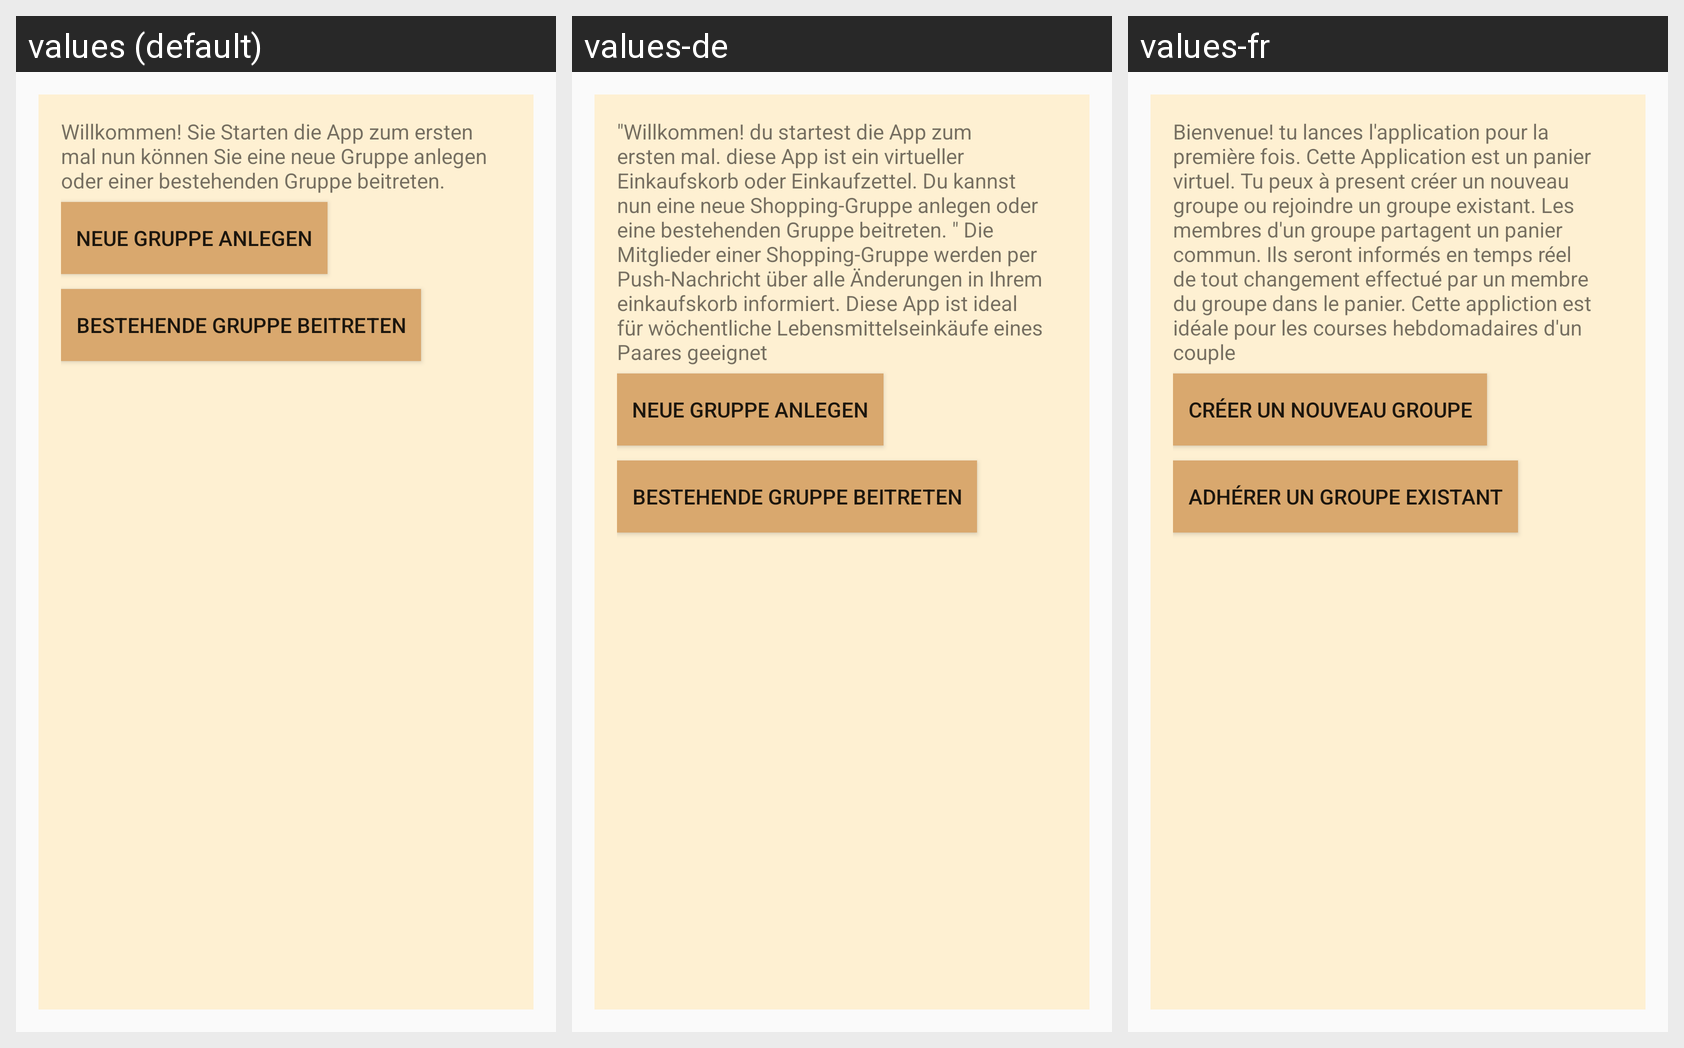

For this localized Android screen grid, give each drawn string resource with its value in every locale shown.
Android screen res/layout/fragment_welcome.xml rendered under 3 locales, left to right: values (default), values-de, values-fr. Device: Nexus 5 (rendered at 1080×1920; each locale shown at half size, 540×960, under a caption strip naming it); theme AppTheme.
Strings drawn on this screen, with the default value and each locale's value (text and hints the layout hard-codes, and strings that could not be matched under every locale, appear in the picture but are not listed):

welcome_message
  values: Willkommen! Sie Starten die App zum ersten mal nun können Sie eine neue Gruppe anlegen oder einer bestehenden Gruppe beitreten.
  values-de: "Willkommen! du startest die App zum ersten mal. diese App ist ein virtueller Einkaufskorb oder Einkaufzettel. Du kannst nun eine neue Shopping-Gruppe anlegen oder eine bestehenden Gruppe beitreten. " Die Mitglieder einer Shopping-Gruppe werden per Push-Nachricht über alle Änderungen in Ihrem einkaufskorb informiert. Diese App ist ideal für wöchentliche Lebensmittelseinkäufe eines Paares geeignet
  values-fr: Bienvenue! tu lances l'application pour la première fois. Cette Application est un panier virtuel. Tu peux à present créer un nouveau groupe ou rejoindre un groupe existant. Les membres d'un groupe partagent un panier commun. Ils seront informés en temps réel de tout changement effectué par un membre du groupe dans le panier. Cette appliction est idéale pour les courses hebdomadaires d'un couple

BTN_CREATE_NEW_GROUP
  values: Neue Gruppe anlegen
  values-de: Neue Gruppe anlegen
  values-fr: Créer un nouveau groupe

BTN_ADHERE_EXISTING_GROUP
  values: bestehende Gruppe beitreten
  values-de: bestehende Gruppe beitreten
  values-fr: adhérer un groupe existant
